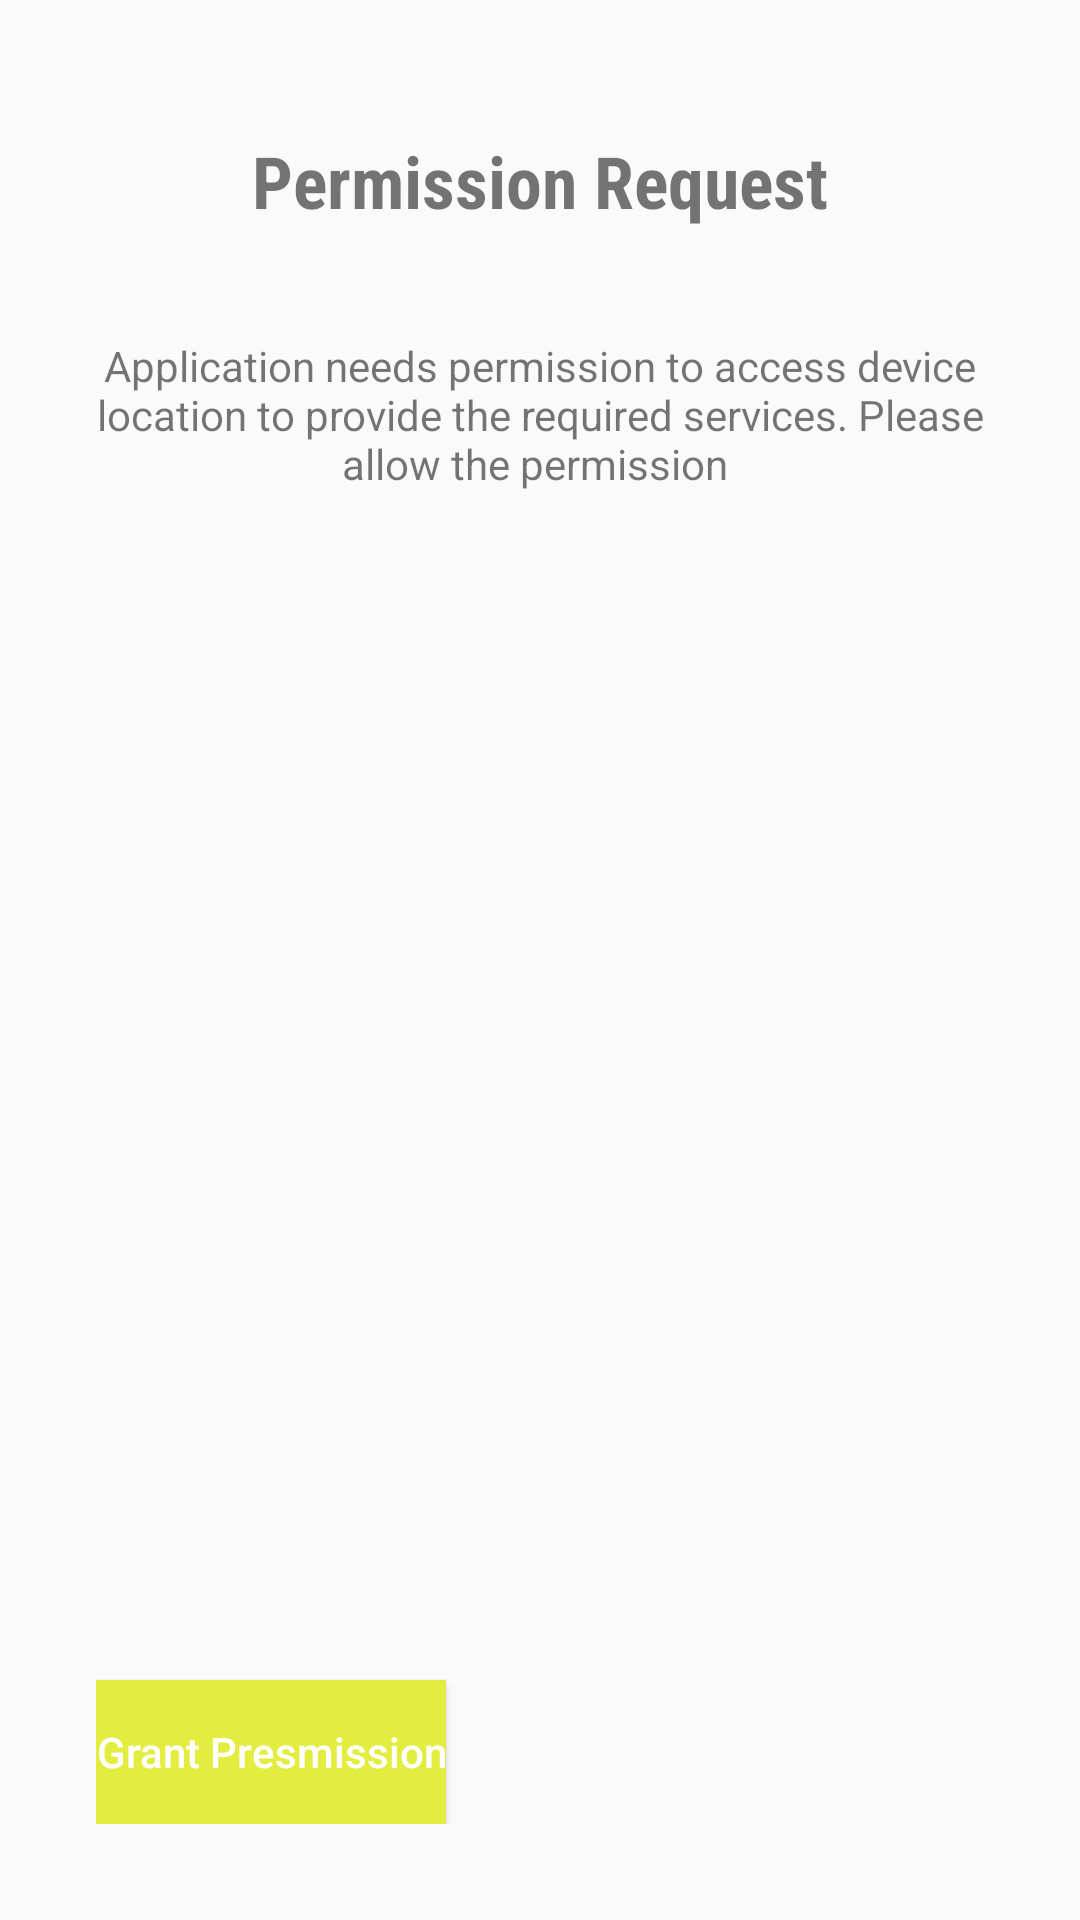

Write the Android layout XML for this screen, with the resource values it uses.
<!-- AndroidManifest.xml: application theme AppTheme -->
<!-- res/layout/activity_location_permission.xml -->
<?xml version="1.0" encoding="utf-8"?>
<RelativeLayout xmlns:android="http://schemas.android.com/apk/res/android"
    xmlns:app="http://schemas.android.com/apk/res-auto"
    xmlns:tools="http://schemas.android.com/tools"
    android:layout_width="match_parent"
    android:layout_height="match_parent"
    tools:context=".Location_permission"
    android:padding="32dp">
    <LinearLayout
        android:layout_width="match_parent"
        android:layout_height="wrap_content"
        android:orientation="vertical"
        android:gravity="center_horizontal">

        <ImageView
            android:layout_width="wrap_content"
            android:layout_height="wrap_content"
            android:src="@mipmap/ic_launcher"/>
        <TextView
            android:layout_width="wrap_content"
            android:layout_height="wrap_content"
            android:text="Permission Request"
            android:textSize="24sp"
            android:layout_marginTop="12dp"
            android:fontFamily="sans-serif-condensed"
            android:textStyle="bold"/>
        <TextView
            android:layout_width="wrap_content"
            android:layout_height="wrap_content"
            android:text="Application needs permission to access device location to provide the required services. Please allow the permission "
            android:gravity="center_horizontal"
            android:layout_marginTop="36dp"/>
    </LinearLayout>

    <Button
        android:id="@+id/btn_grant"
        android:layout_width="wrap_content"
        android:layout_height="wrap_content"
        android:layout_alignParentBottom="true"
        android:background="@color/colorPrimary"
        android:textColor="#FFFFFF"
        android:text="Grant Presmission"
        android:textAllCaps="false"
        />

</RelativeLayout>
<!-- resources referenced by this layout -->
<resources>
  <color name="colorPrimary">#e2ed40</color>
  <style name="AppTheme" parent="Theme.AppCompat.Light.DarkActionBar">
          
          <item name="colorPrimary">@color/colorPrimary</item>
          <item name="colorPrimaryDark">@color/colorPrimaryDark</item>
          <item name="colorAccent">@color/colorAccent</item>
      </style>
  <color name="colorPrimaryDark">#00574B</color>
  <color name="colorAccent">#D81B60</color>
</resources>
